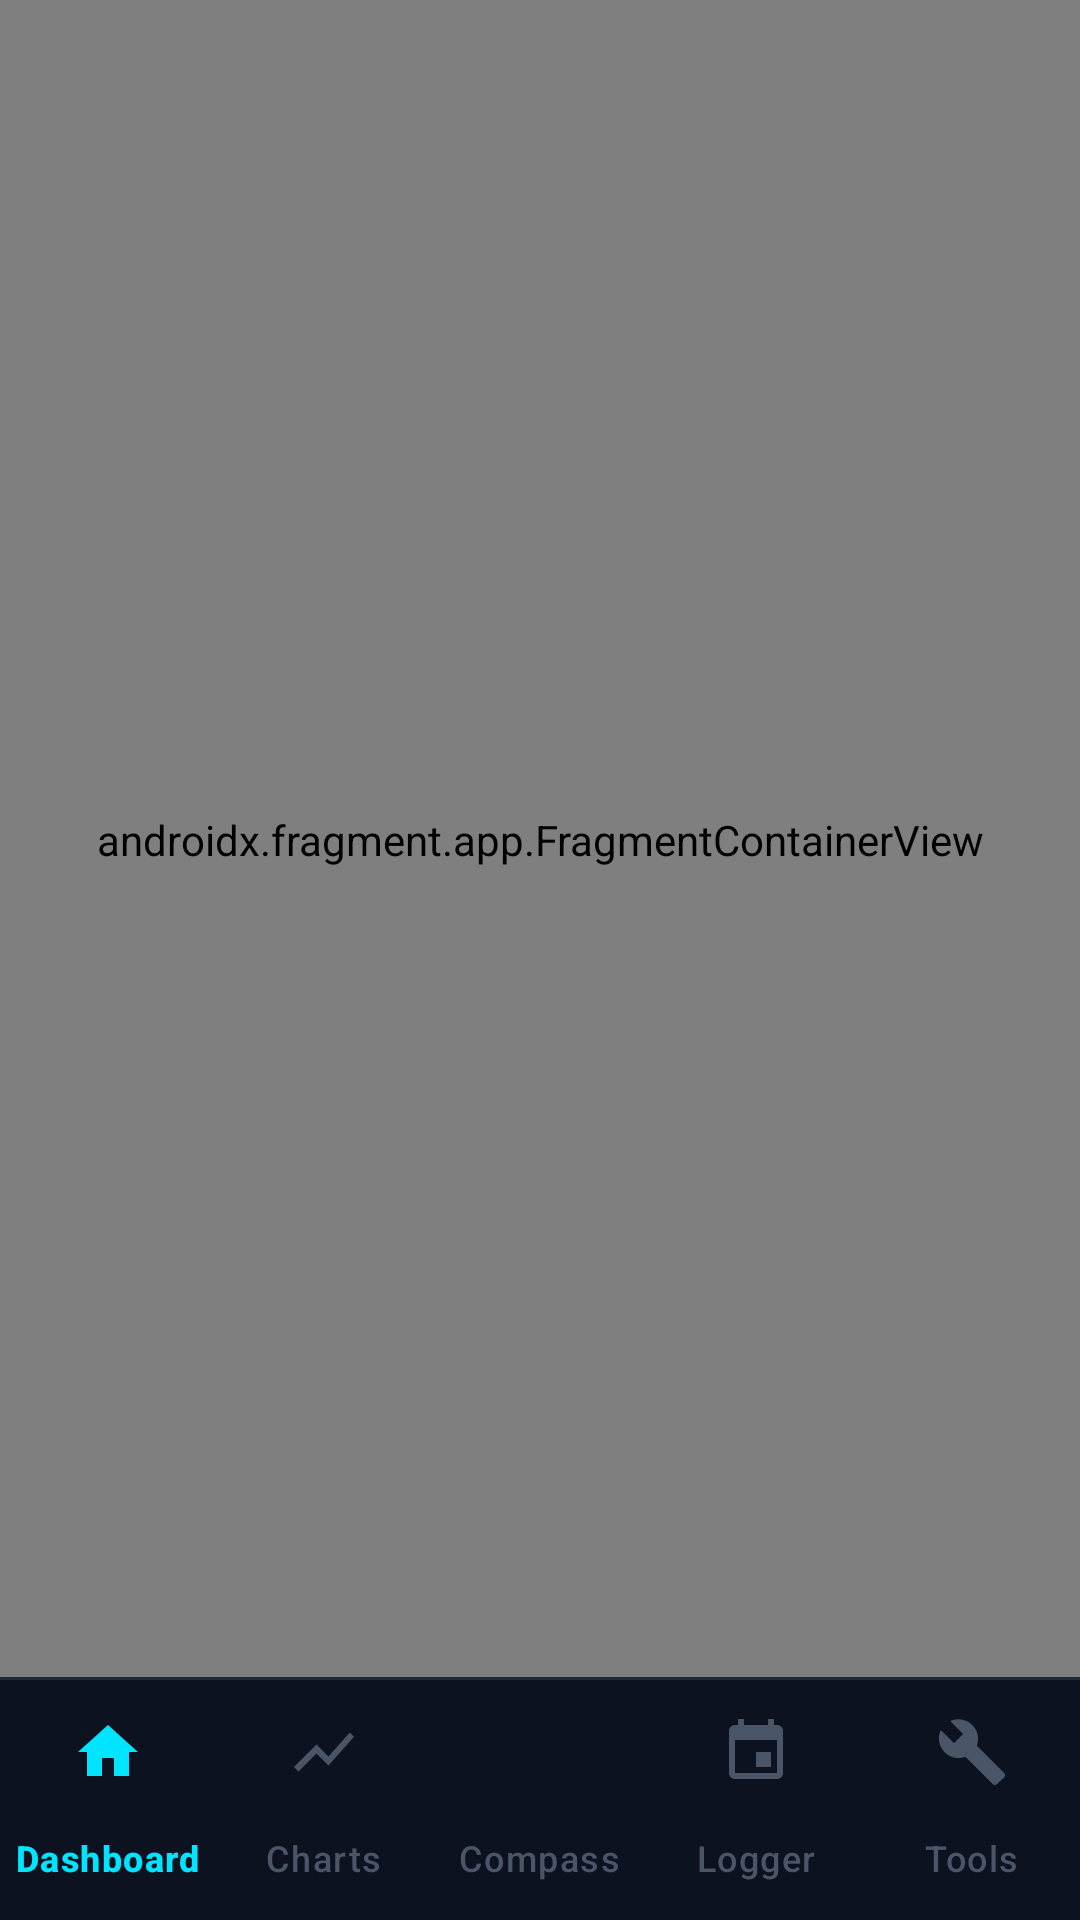

Write the Android layout XML for this screen, with the resource values it uses.
<!-- AndroidManifest.xml: application theme Theme.SensorApp -->
<!-- res/layout/activity_main.xml -->
<?xml version="1.0" encoding="utf-8"?>
<androidx.constraintlayout.widget.ConstraintLayout
    xmlns:android="http://schemas.android.com/apk/res/android"
    xmlns:app="http://schemas.android.com/apk/res-auto"
    android:layout_width="match_parent"
    android:layout_height="match_parent"
    android:background="@color/bg_dark"
    android:fitsSystemWindows="true">

    
    <androidx.fragment.app.FragmentContainerView
        android:id="@+id/navHostFragment"
        android:name="androidx.navigation.fragment.NavHostFragment"
        android:layout_width="0dp"
        android:layout_height="0dp"
        app:defaultNavHost="true"
        app:navGraph="@navigation/nav_graph"
        app:layout_constraintTop_toTopOf="parent"
        app:layout_constraintBottom_toTopOf="@id/bottomNavigationView"
        app:layout_constraintStart_toStartOf="parent"
        app:layout_constraintEnd_toEndOf="parent" />

    
    <View
        android:id="@+id/navDivider"
        android:layout_width="0dp"
        android:layout_height="1dp"
        android:background="@color/divider"
        app:layout_constraintBottom_toTopOf="@id/bottomNavigationView"
        app:layout_constraintStart_toStartOf="parent"
        app:layout_constraintEnd_toEndOf="parent" />

    
    <com.google.android.material.bottomnavigation.BottomNavigationView
        android:id="@+id/bottomNavigationView"
        android:layout_width="0dp"
        android:layout_height="wrap_content"
        android:background="@color/bottom_nav_bg"
        app:menu="@menu/bottom_nav_menu"
        app:itemIconTint="@color/bottom_nav_tint"
        app:itemTextColor="@color/bottom_nav_tint"
        app:labelVisibilityMode="labeled"
        app:layout_constraintBottom_toBottomOf="parent"
        app:layout_constraintStart_toStartOf="parent"
        app:layout_constraintEnd_toEndOf="parent" />

</androidx.constraintlayout.widget.ConstraintLayout>
<!-- resources referenced by this layout -->
<resources>
  <color name="bg_dark">#0A0E1A</color>
  <color name="bottom_nav_bg">#0D1220</color>
  <color name="divider">#1E2A3A</color>
  <style name="Theme.SensorApp" parent="Theme.Material3.Dark.NoActionBar">
          <item name="colorPrimary">@color/accent_cyan</item>
          <item name="colorOnPrimary">@color/bg_dark</item>
          <item name="colorPrimaryContainer">#1A00E5FF</item>
          <item name="colorOnPrimaryContainer">@color/accent_cyan</item>
          <item name="colorSecondary">@color/accent_amber</item>
          <item name="colorOnSecondary">@color/bg_dark</item>
          <item name="colorSecondaryContainer">#1AFFB300</item>
          <item name="colorOnSecondaryContainer">@color/accent_amber</item>
          <item name="colorTertiary">@color/accent_green</item>
          <item name="colorOnTertiary">@color/bg_dark</item>
          <item name="colorSurface">@color/card_bg</item>
          <item name="colorOnSurface">@color/text_primary</item>
          <item name="colorSurfaceVariant">@color/card_bg_elevated</item>
          <item name="colorOnSurfaceVariant">@color/text_secondary</item>
          <item name="colorOnBackground">@color/text_primary</item>
          <item name="colorError">@color/accent_red</item>
          <item name="colorOnError">@color/bg_dark</item>
          <item name="colorOutline">@color/divider</item>
          <item name="android:colorBackground">@color/bg_dark</item>
          <item name="android:windowBackground">@color/bg_dark</item>
          <item name="android:statusBarColor">@color/bg_dark</item>
          <item name="android:navigationBarColor">@color/bg_dark</item>
          <item name="android:windowLightStatusBar">false</item>
      </style>
  <color name="accent_cyan">#00E5FF</color>
  <color name="accent_amber">#FFB300</color>
  <color name="accent_green">#00E676</color>
  <color name="card_bg">#131929</color>
  <color name="text_primary">#EAEEF5</color>
  <color name="card_bg_elevated">#1A2235</color>
  <color name="text_secondary">#8899AA</color>
  <color name="accent_red">#FF3B3B</color>
</resources>
